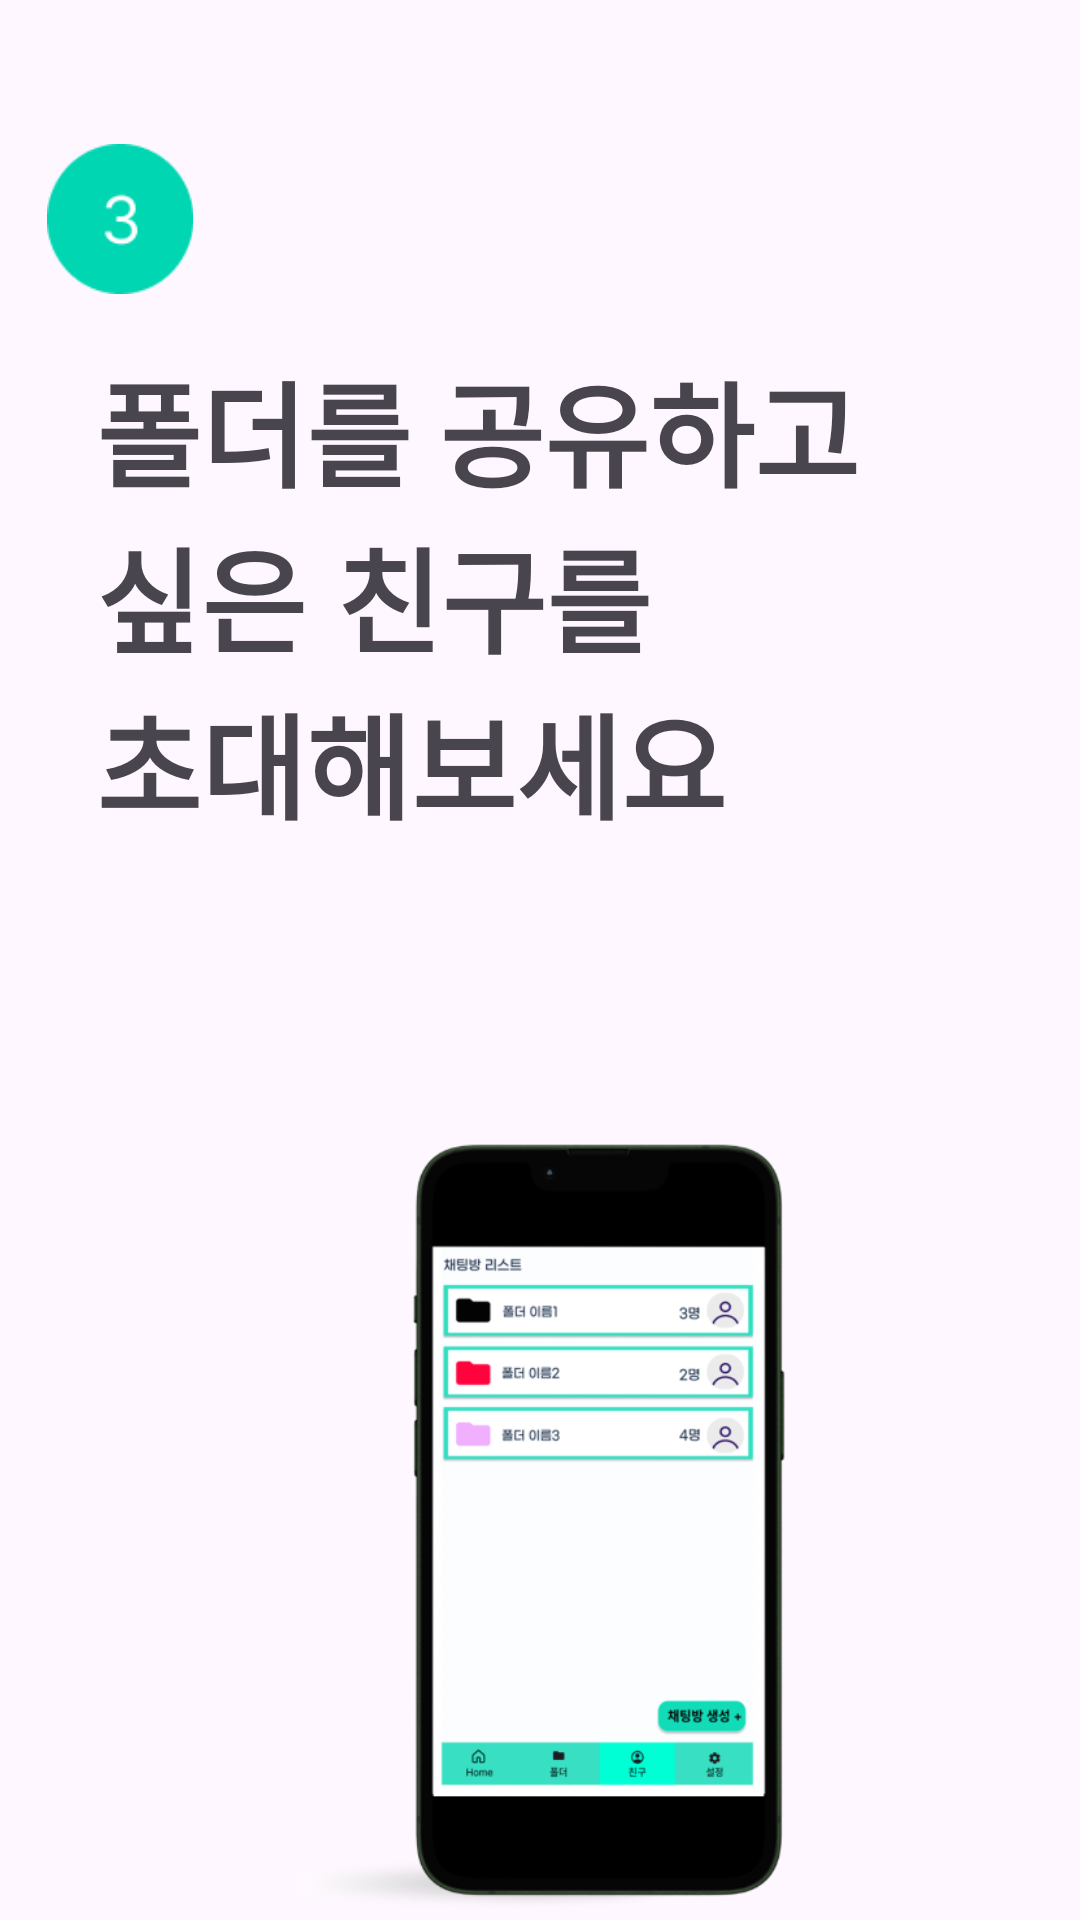

Reconstruct the res/layout file that produces this screen, plus the resources it refers to.
<!-- AndroidManifest.xml: application theme Theme.Kkrap -->
<!-- res/layout/fragment_frag3.xml -->
<?xml version="1.0" encoding="utf-8"?>
<androidx.constraintlayout.widget.ConstraintLayout xmlns:android="http://schemas.android.com/apk/res/android"
    xmlns:app="http://schemas.android.com/apk/res-auto"
    xmlns:tools="http://schemas.android.com/tools"
    android:id="@+id/frag3"
    android:layout_width="match_parent"
    android:layout_height="match_parent"
    tools:context=".frag3">

    <androidx.constraintlayout.widget.Guideline
        android:layout_width="wrap_content"
        android:layout_height="wrap_content"
        android:orientation="horizontal"
        app:layout_constraintGuide_percent='0.075'
        android:id="@+id/guideline1"
        />

    <androidx.constraintlayout.widget.Guideline
        android:layout_width="wrap_content"
        android:layout_height="wrap_content"
        android:orientation="horizontal"
        app:layout_constraintGuide_percent='0.18'
        android:id="@+id/guideline2"
        />

    <androidx.constraintlayout.widget.Guideline
        android:id="@+id/guideline3"
        android:layout_width="wrap_content"
        android:layout_height="wrap_content"
        android:orientation="horizontal"
        app:layout_constraintGuide_begin="350dp" />

    <ImageView
        android:id="@+id/number3"
        android:layout_marginLeft="15dp"
        android:layout_width="50dp"
        android:layout_height="50dp"
        app:layout_constraintTop_toBottomOf="@id/guideline1"
        app:layout_constraintStart_toStartOf="parent"
        android:scaleType="centerInside"
        app:srcCompat="@drawable/number3" />

    <TextView
        android:id="@+id/text1"
        android:layout_width="wrap_content"
        android:layout_height="wrap_content"
        android:layout_marginStart="32dp"
        android:text="폴더를 공유하고"
        android:textSize="38dp"
        android:textStyle="bold"
        app:layout_constraintTop_toBottomOf="@id/guideline2"
        app:layout_constraintStart_toStartOf="parent" />
    <TextView
        android:id="@+id/text2"
        android:layout_width="wrap_content"
        android:layout_height="wrap_content"
        android:layout_marginStart="32dp"
        android:text='싶은'
        android:textSize="38dp"
        android:textStyle="bold"
        app:layout_constraintTop_toBottomOf="@id/text1"
        app:layout_constraintStart_toStartOf="parent" />
    <TextView
        android:id="@+id/text3"
        android:layout_marginStart="10dp"
        android:layout_width="wrap_content"
        android:layout_height="wrap_content"
        android:text='친구를'
        android:textColor="@color/main"
        android:textSize="38dp"
        android:textStyle="bold"
        app:layout_constraintTop_toBottomOf="@id/text1"
        app:layout_constraintStart_toEndOf="@id/text2" />
    <TextView
        android:id="@+id/text4"
        android:layout_width="wrap_content"
        android:layout_height="wrap_content"
        android:layout_marginStart="32dp"
        android:text='초대'
        android:textColor="@color/main"
        android:textSize="38dp"
        android:textStyle="bold"
        app:layout_constraintTop_toBottomOf="@id/text2"
        app:layout_constraintStart_toStartOf="parent"/>
    <TextView
        android:id="@+id/text5"
        android:layout_width="wrap_content"
        android:layout_height="wrap_content"
        android:text="해보세요"
        android:textSize="38dp"
        android:textStyle="bold"
        app:layout_constraintTop_toBottomOf="@id/text3"
        app:layout_constraintStart_toEndOf="@id/text4"/>

    <ImageView
        android:id="@+id/phone"
        android:layout_width="400dp"
        android:layout_height="350dp"
        app:srcCompat="@drawable/phone3"
        app:layout_constraintTop_toBottomOf="@id/guideline3"
        app:layout_constraintEnd_toEndOf="parent"
        app:layout_constraintHorizontal_bias="0.0"
        app:layout_constraintStart_toStartOf="parent"
        />




</androidx.constraintlayout.widget.ConstraintLayout>
<!-- resources referenced by this layout -->
<resources>
  <!-- drawable number3: png bitmap (drawable, 1918 bytes) -->
  <!-- drawable phone3: png bitmap (drawable, 68538 bytes) -->
  <style name="Theme.Kkrap" parent="Base.Theme.Kkrap" />
  <style name="Base.Theme.Kkrap" parent="Theme.Material3.DayNight.NoActionBar">
          
          
      </style>
</resources>
